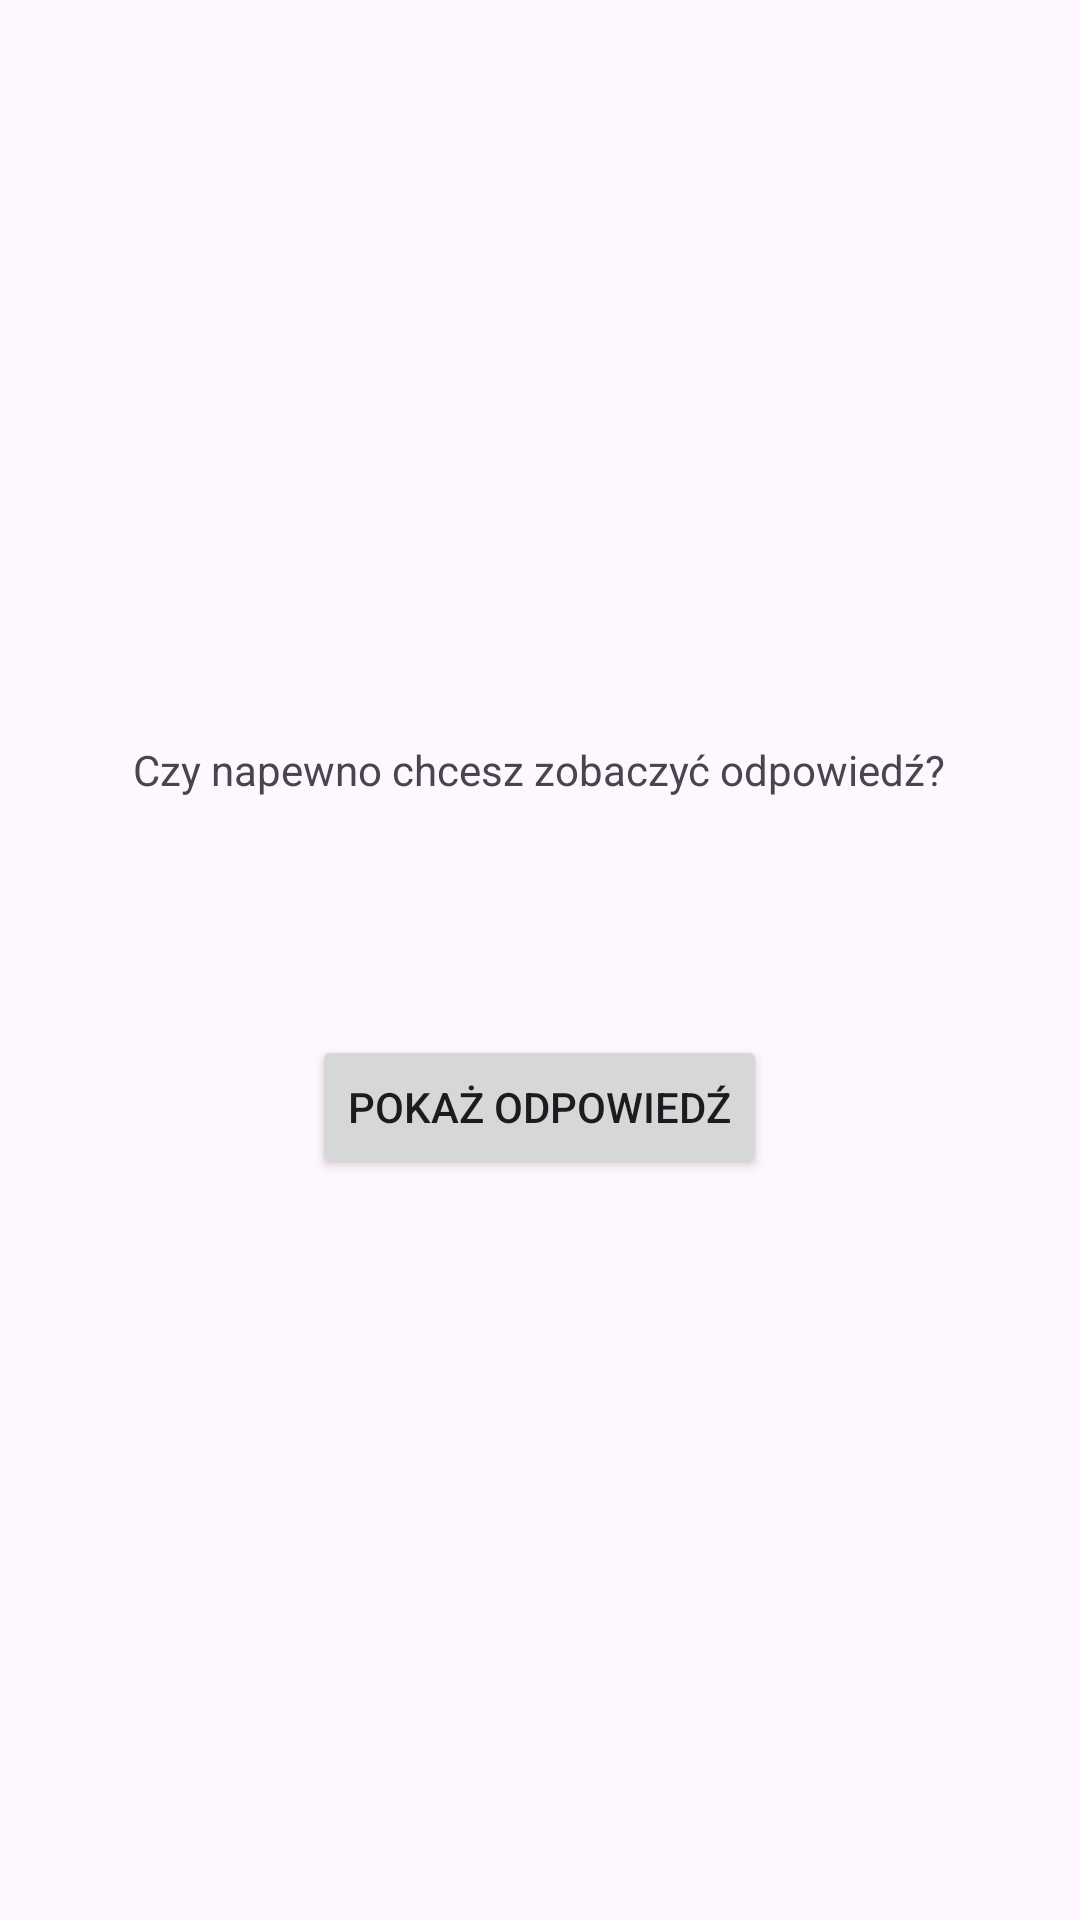

Write the Android layout XML for this screen, with the resource values it uses.
<!-- AndroidManifest.xml: application theme Theme.Zadanie1Android -->
<!-- res/layout/activity_prompt.xml -->
<?xml version="1.0" encoding="utf-8"?>
<LinearLayout xmlns:android="http://schemas.android.com/apk/res/android"
    xmlns:app="http://schemas.android.com/apk/res-auto"
    xmlns:tools="http://schemas.android.com/tools"
    android:layout_width="match_parent"
    android:layout_height="match_parent"
    android:orientation="vertical"
    android:gravity="center"
    tools:context=".PromptActivity">

    <TextView
        android:id="@+id/textView"
        android:layout_width="wrap_content"
        android:layout_height="wrap_content"
        android:text="Czy napewno chcesz zobaczyć odpowiedź?"/>

    <TextView
        android:id="@+id/answer_text_view"
        android:layout_width="wrap_content"
        android:layout_height="wrap_content"
        android:padding="30dp"
        android:text="@string/answerTextView" />

    <Button
        android:id="@+id/button_odpowiedz"
        android:layout_width="wrap_content"
        android:layout_height="wrap_content"
        android:text="@string/odpowiedz_button"
        tools:layout_editor_absoluteX="125dp"
        tools:layout_editor_absoluteY="341dp" />

</LinearLayout>
<!-- resources referenced by this layout -->
<resources>
  <string name="answerTextView" />
  <string name="odpowiedz_button">Pokaż odpowiedź</string>
  <style name="Theme.Zadanie1Android" parent="Base.Theme.Zadanie1Android" />
  <style name="Base.Theme.Zadanie1Android" parent="Theme.Material3.DayNight.NoActionBar">
          
          
      </style>
</resources>
